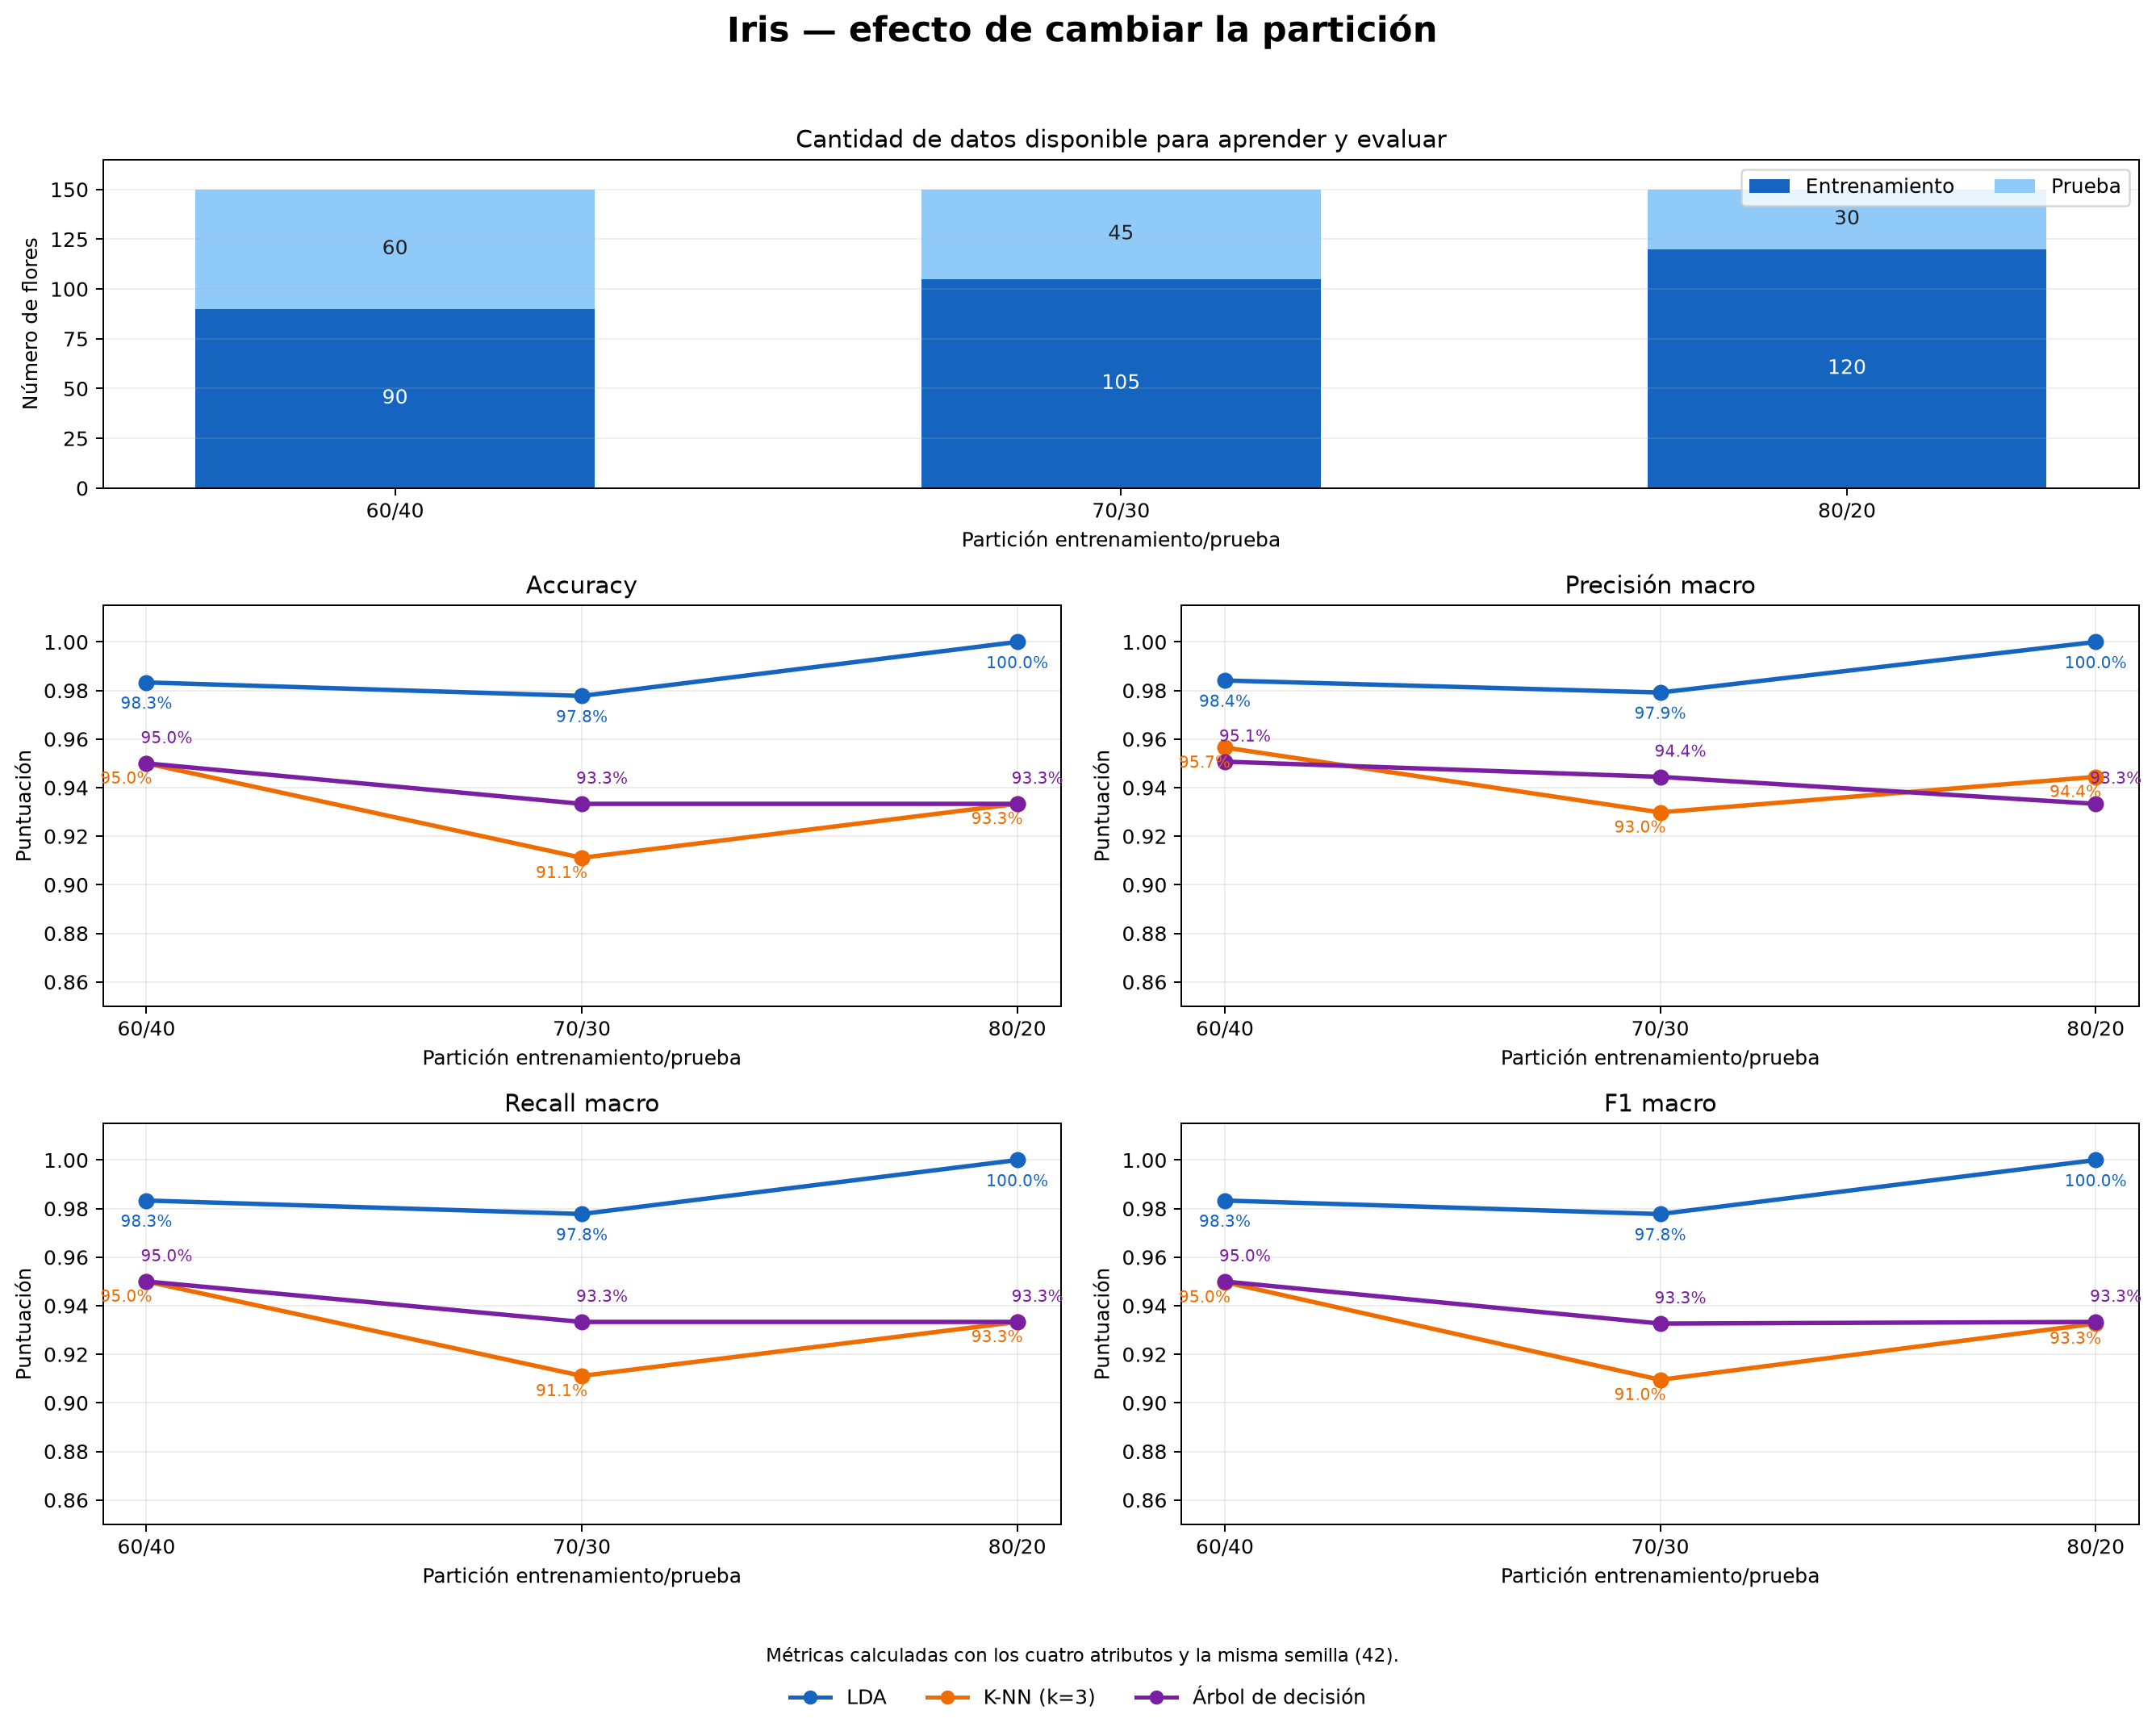

Data behind this chart, as committed beside it:
particion, porcentaje_entrenamiento, porcentaje_prueba, muestras_entrenamiento, muestras_prueba, clasificador, accuracy, precision_macro, recall_macro, f1_macro, errores, confusion_setosa_setosa, confusion_setosa_versicolor, confusion_setosa_virginica, confusion_versicolor_setosa, confusion_versicolor_versicolor, confusion_versicolor_virginica, confusion_virginica_setosa, confusion_virginica_versicolor, confusion_virginica_virginica
60/40, 60, 40, 90, 60, LDA, 0.9833, 0.9841, 0.9833, 0.9833, 1, 20, 0, 0, 0, 20, 0, 0, 1, 19
60/40, 60, 40, 90, 60, K-NN (k=3), 0.95, 0.9565, 0.95, 0.9497, 3, 20, 0, 0, 0, 20, 0, 0, 3, 17
60/40, 60, 40, 90, 60, Árbol de decisión, 0.95, 0.9507, 0.95, 0.95, 3, 20, 0, 0, 0, 19, 1, 0, 2, 18
70/30, 70, 30, 105, 45, LDA, 0.9778, 0.9792, 0.9778, 0.9778, 1, 15, 0, 0, 0, 15, 0, 0, 1, 14
70/30, 70, 30, 105, 45, K-NN (k=3), 0.9111, 0.9298, 0.9111, 0.9095, 4, 15, 0, 0, 0, 15, 0, 0, 4, 11
70/30, 70, 30, 105, 45, Árbol de decisión, 0.9333, 0.9444, 0.9333, 0.9327, 3, 15, 0, 0, 0, 12, 3, 0, 0, 15
80/20, 80, 20, 120, 30, LDA, 1.0, 1.0, 1.0, 1.0, 0, 10, 0, 0, 0, 10, 0, 0, 0, 10
80/20, 80, 20, 120, 30, K-NN (k=3), 0.9333, 0.9444, 0.9333, 0.9327, 2, 10, 0, 0, 0, 10, 0, 0, 2, 8
80/20, 80, 20, 120, 30, Árbol de decisión, 0.9333, 0.9333, 0.9333, 0.9333, 2, 10, 0, 0, 0, 9, 1, 0, 1, 9
